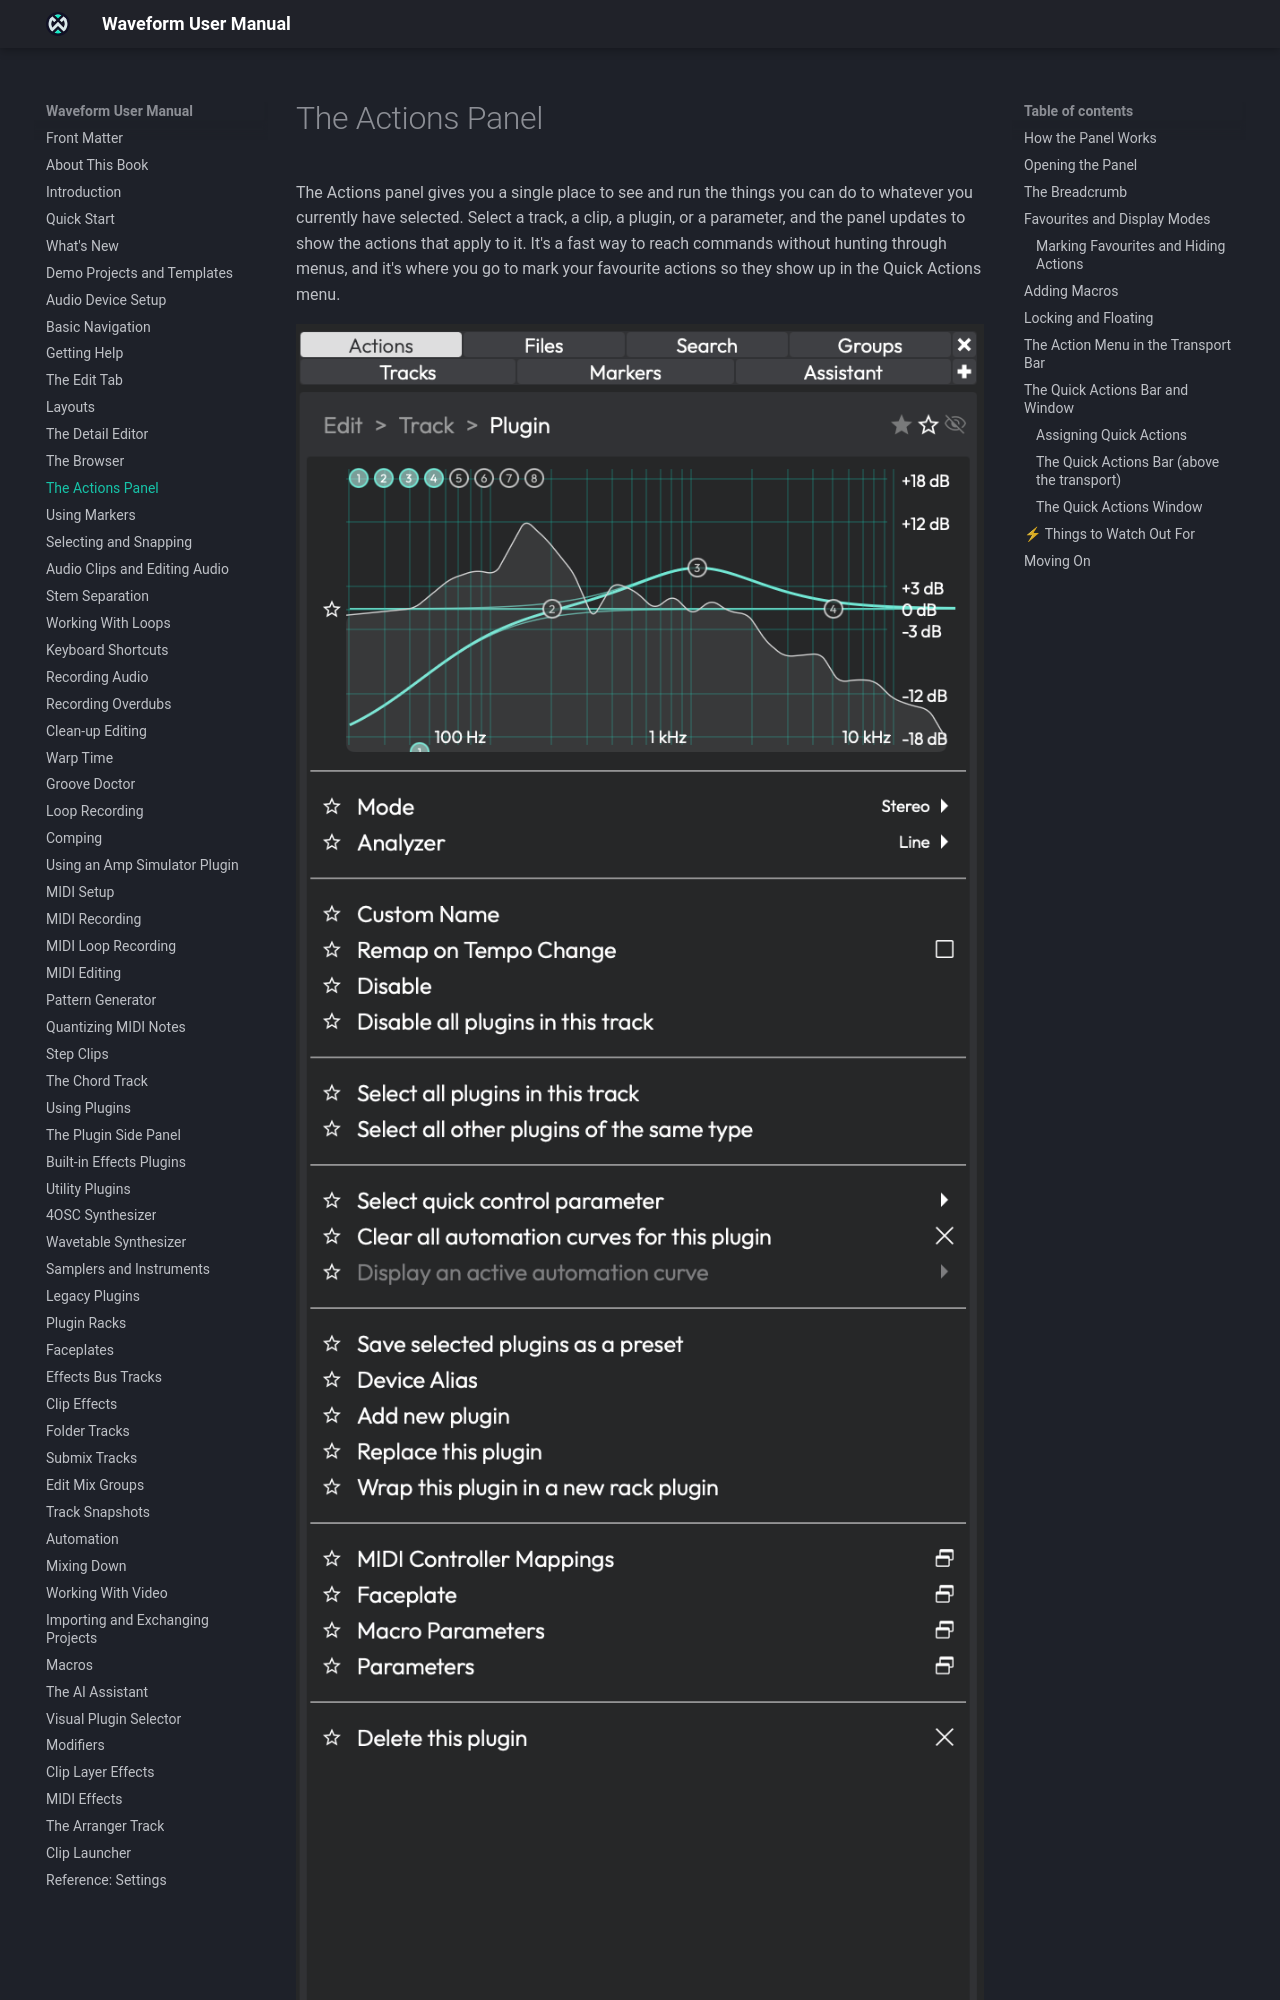

repository: Tracktion/waveform_manual · page: actions-panel/index.html · generator: mkdocs

# The Actions Panel

The Actions panel gives you a single place to see and run the things you can do to whatever you currently have selected. Select a track, a clip, a plugin, or a parameter, and the panel updates to show the actions that apply to it. It's also where you mark your favourite actions so they show up in the action menu in the transport bar.

![](images/Actions%20Panel%201@2x.png)

*The Actions panel showing actions for the current selection*

## How the Panel Works

The Actions panel is contextual. It watches what you have selected and shows a list of actions relevant to that selection. Click an empty area of the arrangement and you'll see Edit-level actions; click a track and you'll see track actions; click a clip and the list changes again.

Many actions aren't plain buttons. Depending on the action, a row might contain a toggle, a slider, a text field, or a dropdown, so you can change a value right there in the panel.

To run an action, click its row. For an action that holds a value, interact with its control directly: type into the text field, drag the slider, or pick from the dropdown.

## Opening the Panel

There are a few ways to get to the Actions panel:

- Open the **Actions** tab of the Browser.
- Open it as a dedicated panel on the right side of the Edit tab.
- Use the **Show Actions** item in the View menu of the Edit tab.
- Toggle it from the eye button at the upper right, using the **Hide/show the actions panel** control.
- Float it into its own window so it stays visible while you work elsewhere.

You can also assign a keyboard shortcut to show and hide the panel. Look for the **Show or hide actions panel** command in *Settings > Keyboard Shortcuts*.
